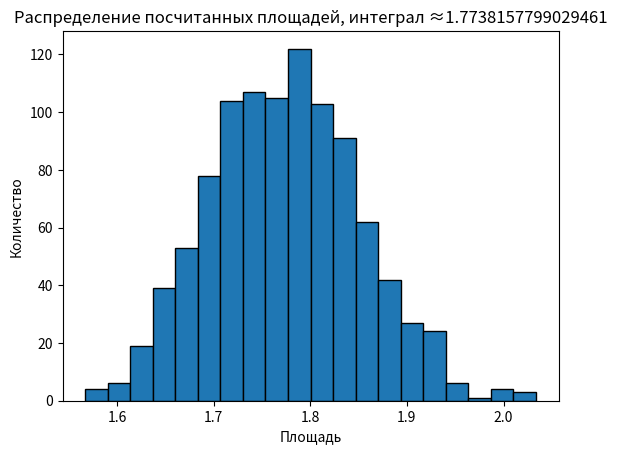

Python code for this plot:
from random import uniform
from math import exp  
import matplotlib.pyplot as plt       
area = 0
#интегрируем e^(-x^2)

def integral(n):                    #геометрический вариант алгоритма Монте-Карло, n раз сравниваем рандомный y со значением функции 
    under = 0
    for i in range(n):
        x = uniform(-25, 25)
        y = uniform(0, 1)
        if y <= exp(-x**2):
            under += 1
    return 50*1*under/n             #(площадь прямоугольника, охватывающего наши x и y) * (отношение точек под графиком ко всем точкам)

                                    #обычный алгоритм Монте-Карло, используя теорему о среднем и всё такое
def approx_int(n):                  #изначальный вариант, n иксов выбираются случайно из [-25, 25], функция uniform обеспечивает равномерное распределение
    summa = 0 
    for i in range(n):
        x = uniform(-25, 25)
        fx = exp(-(x**2))     
        summa += fx
    return summa*50/n        


def approx_int_improved(n):     
    total = 0
    for tries in range(500):
        summa = 0 
        for i in range(n):
            x = uniform(-25, 25)
            fx = exp(-(x**2))   
            summa += fx
        total += summa*50/n
    return total/500

def approx_int_plot(n, samples):    #построим график распределения площадей
    total = 0
    areas = []
    for tries in range(samples):
        summa = 0 
        for i in range(n):
            x = uniform(-25, 25)
            fx = exp(-(x**2))   
            summa += fx
        total += summa*50/n
        areas.append(summa*50/float(n))
    print(total)
    global area 
    area = total/samples
    print(area)
    return areas


#result0 = geometric_int(10_000)
#print(f"Интеграл e^(-x^2) приближенно равен {result0}, погрешность около {abs(result0/sqrt(pi)-1)*100} процента")
#result1 = approx_int(10_000)
#print(f"Интеграл e^(-x^2) приближенно равен {result1}, погрешность около {abs(result1/sqrt(pi)-1)*100} процента")
#result2 = approx_int_improved(10_000)
#print(f"Интеграл e^(-x^2) приближенно равен {result2}, погрешность около {abs(result2/sqrt(pi)-1)*100} процента")
areas = approx_int_plot(10000, 1000)
plt.title(f"Распределение посчитанных площадей, интеграл ≈{area}")
plt.hist(areas, bins = 20, ec = 'black')
plt.xlabel("Площадь")
plt.ylabel("Количество")
plt.show()



    
